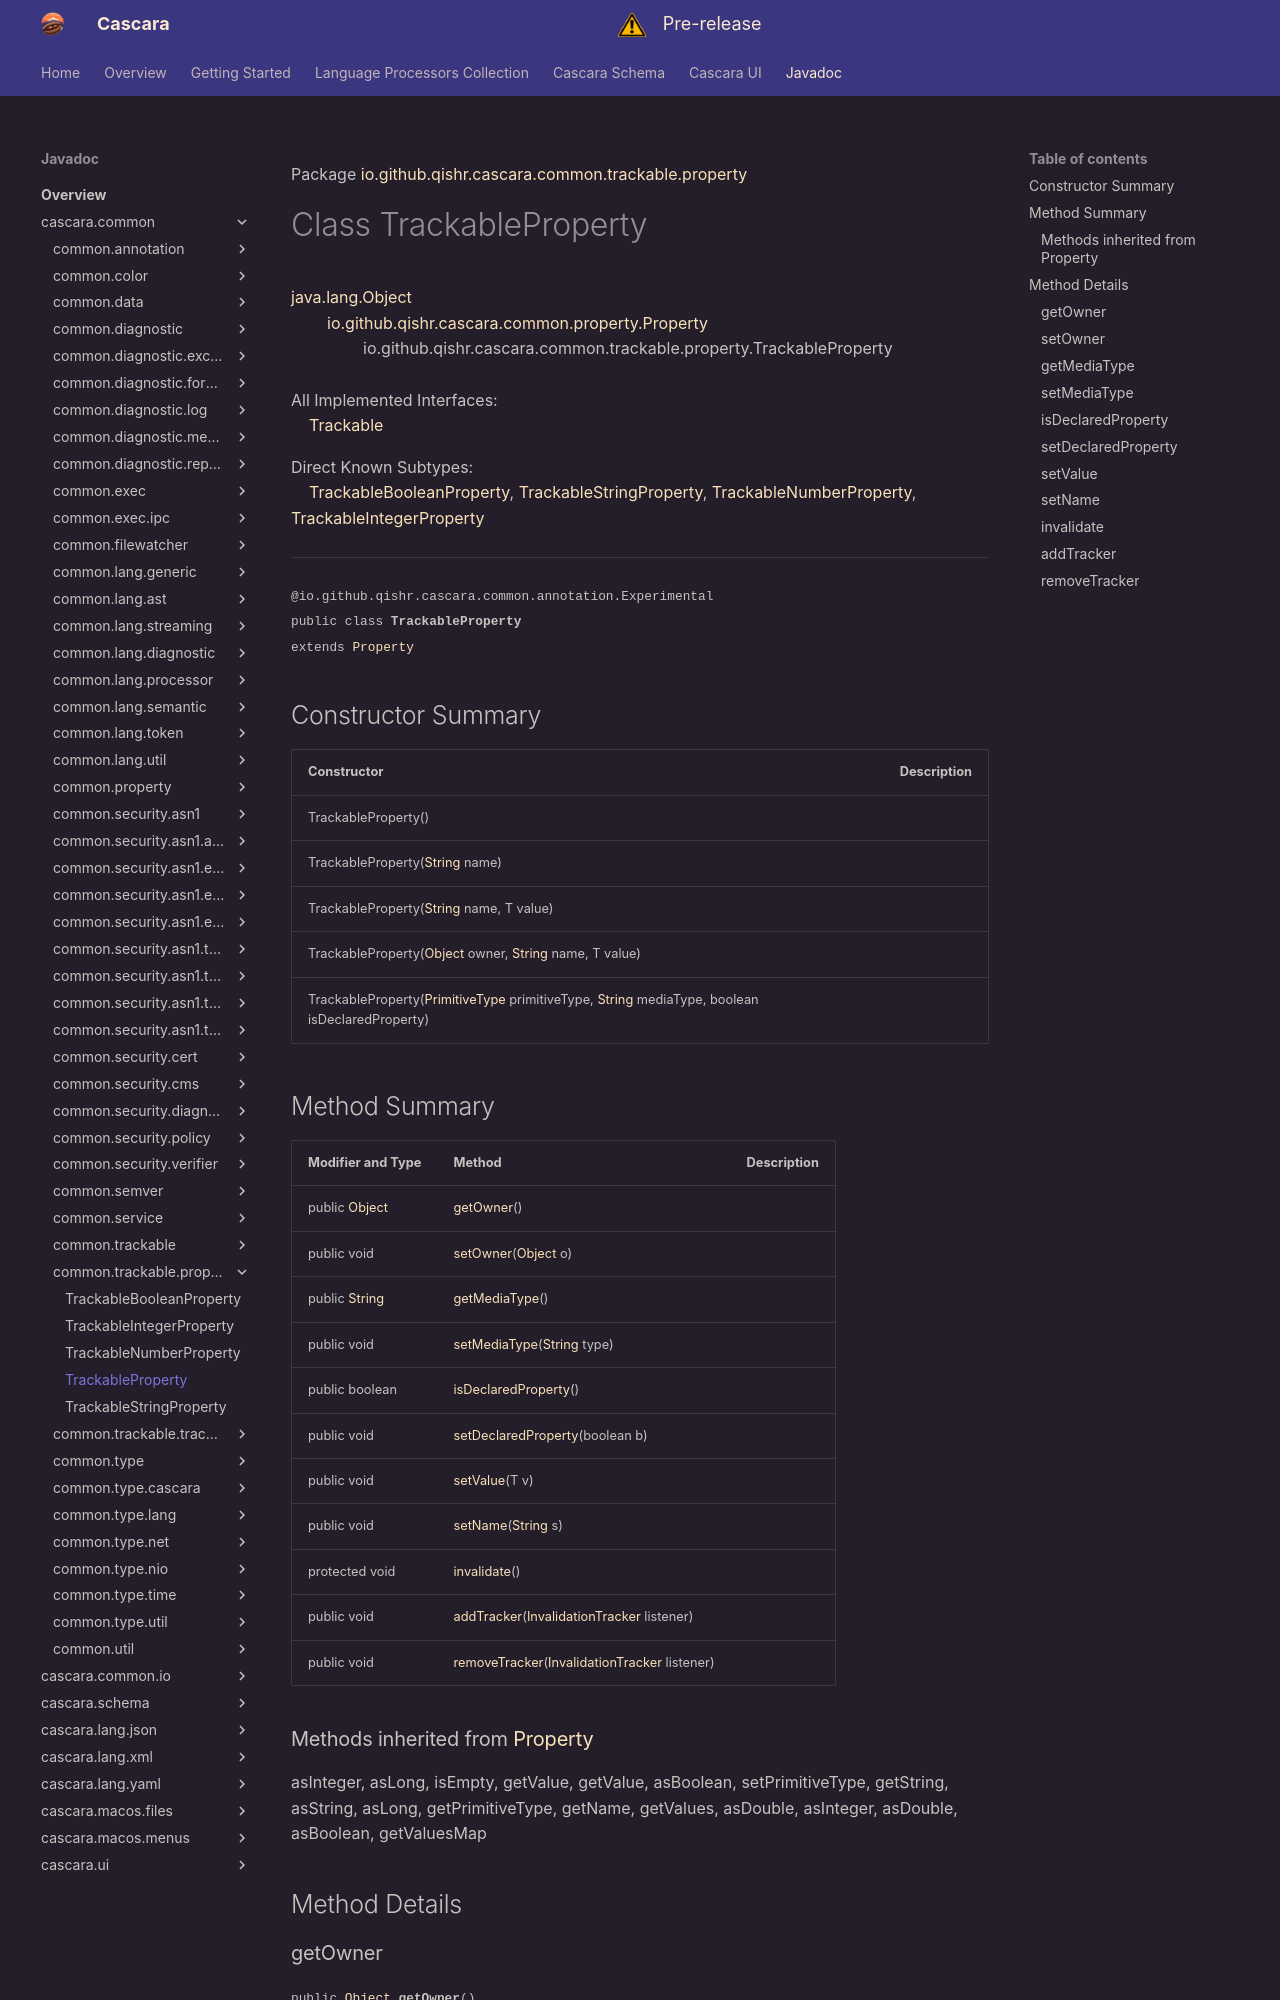

repository: qishr/qishr.github.io · page: javadoc/latest/cascara.common/io/github/qishr/cascara/common/trackable/property/TrackableProperty/index.html · generator: mkdocs

Package [io.github.qishr.cascara.common.trackable.property](index.md)

# Class TrackableProperty
[java.lang.Object](https://docs.oracle.com/en/java/javase/24/docs/api/java.base/java/lang/Object.html)<br/>
        [io.github.qishr.cascara.common.property.Property](../../../../../../../io/github/qishr/cascara/common/property/Property.md)<T><br/>
                io.github.qishr.cascara.common.trackable.property.TrackableProperty<br/>
<br/>
All Implemented Interfaces:<br/>
    [Trackable](../../../../../../../io/github/qishr/cascara/common/trackable/Trackable.md)

Direct Known Subtypes:<br/>
    [TrackableBooleanProperty](../../../../../../../io/github/qishr/cascara/common/trackable/property/TrackableBooleanProperty.md), [TrackableStringProperty](../../../../../../../io/github/qishr/cascara/common/trackable/property/TrackableStringProperty.md), [TrackableNumberProperty](../../../../../../../io/github/qishr/cascara/common/trackable/property/TrackableNumberProperty.md), [TrackableIntegerProperty](../../../../../../../io/github/qishr/cascara/common/trackable/property/TrackableIntegerProperty.md)


----

<span style="font-family: monospace; font-size: 80%;">@io.github.qishr.cascara.common.annotation.Experimental<br/>
public class __TrackableProperty__<br/>extends [Property](../../../../../../../io/github/qishr/cascara/common/property/Property.md)<T>
</span>


## Constructor Summary

| Constructor                                                                                                                                                                                                                                                     | Description |
|-----------------------------------------------------------------------------------------------------------------------------------------------------------------------------------------------------------------------------------------------------------------|-------------|
| TrackableProperty()                                                                                                                                                                                                                                             |             |
| TrackableProperty([String](https://docs.oracle.com/en/java/javase/24/docs/api/java.base/java/lang/String.html) name)                                                                                                                                            |             |
| TrackableProperty([String](https://docs.oracle.com/en/java/javase/24/docs/api/java.base/java/lang/String.html) name, T value)                                                                                                                                   |             |
| TrackableProperty([Object](https://docs.oracle.com/en/java/javase/24/docs/api/java.base/java/lang/Object.html) owner, [String](https://docs.oracle.com/en/java/javase/24/docs/api/java.base/java/lang/String.html) name, T value)                               |             |
| TrackableProperty([PrimitiveType](../../../../../../../io/github/qishr/cascara/common/type/PrimitiveType.md) primitiveType, [String](https://docs.oracle.com/en/java/javase/24/docs/api/java.base/java/lang/String.html) mediaType, boolean isDeclaredProperty) |             |
